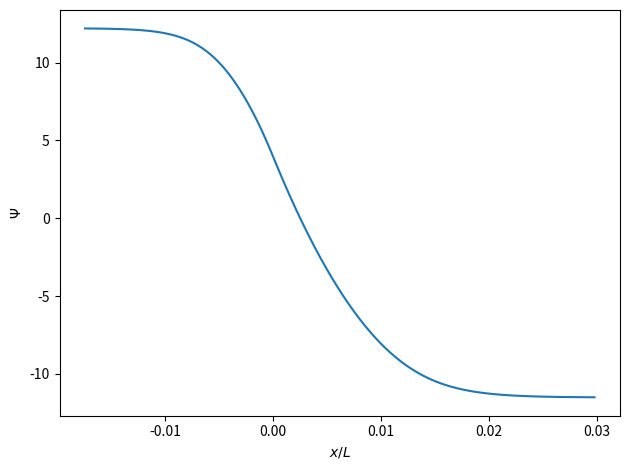

Write the Python code that produced this figure.
import matplotlib.pyplot as plt
import numpy as np
import cmath
import math
import scipy

xmin=0.0
xmax=1.0
dx_val = 1e-6

def Psi_sim(Np, Nn, kA=0.001, region='p'):
    x = xmin

    psi = 0.0
    dpsi= 0.0
    Ndop = 0.0

    dx = dx_val
    if region == 'p':
        psi = math.log(Np) - math.log(Np) * kA
        dpsi = - math.log(Np) * kA * math.sqrt(Np)
        Ndop = -Np
    elif region == 'n':
        psi = -math.log(Nn) + math.log(Nn) * kA
        dpsi = -math.log(Nn) * kA * math.sqrt(Nn)
        Ndop = Nn
        dx = dx_val * -1.0

    _x = []
    _psi = []
    _dpsi = []

    i=0
    while abs(x) < xmax and psi > -math.log(Nn) and psi < math.log(Np):
        if i % 20 == 0:
            _psi.append(psi)
            _dpsi.append(dpsi)
            _x.append(x)
        i+=1

        ddpsi = 2 * math.sinh(psi) + Ndop

        psi += dpsi * dx + ddpsi * dx**2 / 2
        dpsi += ddpsi * dx
        x += dx


    return np.array(_x), np.array(_psi), np.array(_dpsi)

def cross(_psi1, _dpsi1, _x1, _psi2, _dpsi2, _x2):
    _dpsi2_ = np.interp(_psi1.copy(), _psi2, _dpsi2)
    cross_dpsi = np.interp(0.0,_dpsi2_ - _dpsi1,_dpsi1)
    cross_psi = np.interp(0.0,_dpsi2_ - _dpsi1, _psi1)
    cross_x1 = np.interp(-cross_psi,-_psi1, _x1)
    cross_x2 = np.interp(cross_psi,_psi2, _x2)

    return cross_psi, cross_dpsi, cross_x1, cross_x2

fig, axs = plt.subplots()

def main(Np, Nn, J):
    _x1, _psi1, _dpsi1 = Psi_sim(Np, Nn, region = 'p')
    _x2, _psi2, _dpsi2 = Psi_sim(Np, Nn, region = 'n')
    
#    axs[0,0].plot(_x1,_psi1,label='p')
#    axs[0,0].plot(_x2,_psi2,label='n')
#    axs[0,0].legend()

    cross_psi, cross_dpsi, cross_x1, cross_x2 = cross(_psi1,_dpsi1,_x1,_psi2,_dpsi2,_x2)

 #   axs[0,0].scatter(cross_x1,cross_psi)
 #   axs[0,0].scatter(cross_x2,cross_psi)

#    axs[0,1].plot(_psi1,_dpsi1,label='p')
#    axs[0,1].plot(_psi2,_dpsi2,label='n')
#    axs[0,1].scatter(cross_psi,cross_dpsi)
#    axs[0,1].legend()

    x1 = []
    psi1 = []
    dpsi1 = []
    x2 = []
    psi2 = []
    dpsi2 = []

    for i in range(len(_x1)):
        if _x1[i]<cross_x1:
            x1.append(_x1[i]-cross_x1)
            psi1.append(_psi1[i])
            dpsi1.append(_dpsi1[i])
    for i in range(len(_x2)-1,0,-1):
        if _x2[i]>cross_x2:
            x2.append(_x2[i]-cross_x2)
            psi2.append(_psi2[i])
            dpsi2.append(_dpsi2[i])

    x = np.array(x1+x2)
    psi = np.array(psi1+psi2)
    dpsi = np.array(dpsi1+dpsi2)

    axs.plot(x,psi)
    axs.set_xlabel(r'$x/L$')
    axs.set_ylabel(r'$\Psi$')

Np=2.0e5
Nn=1.0e5
J=0.0
main(Np, Nn, J)

plt.tight_layout()
plt.show()
